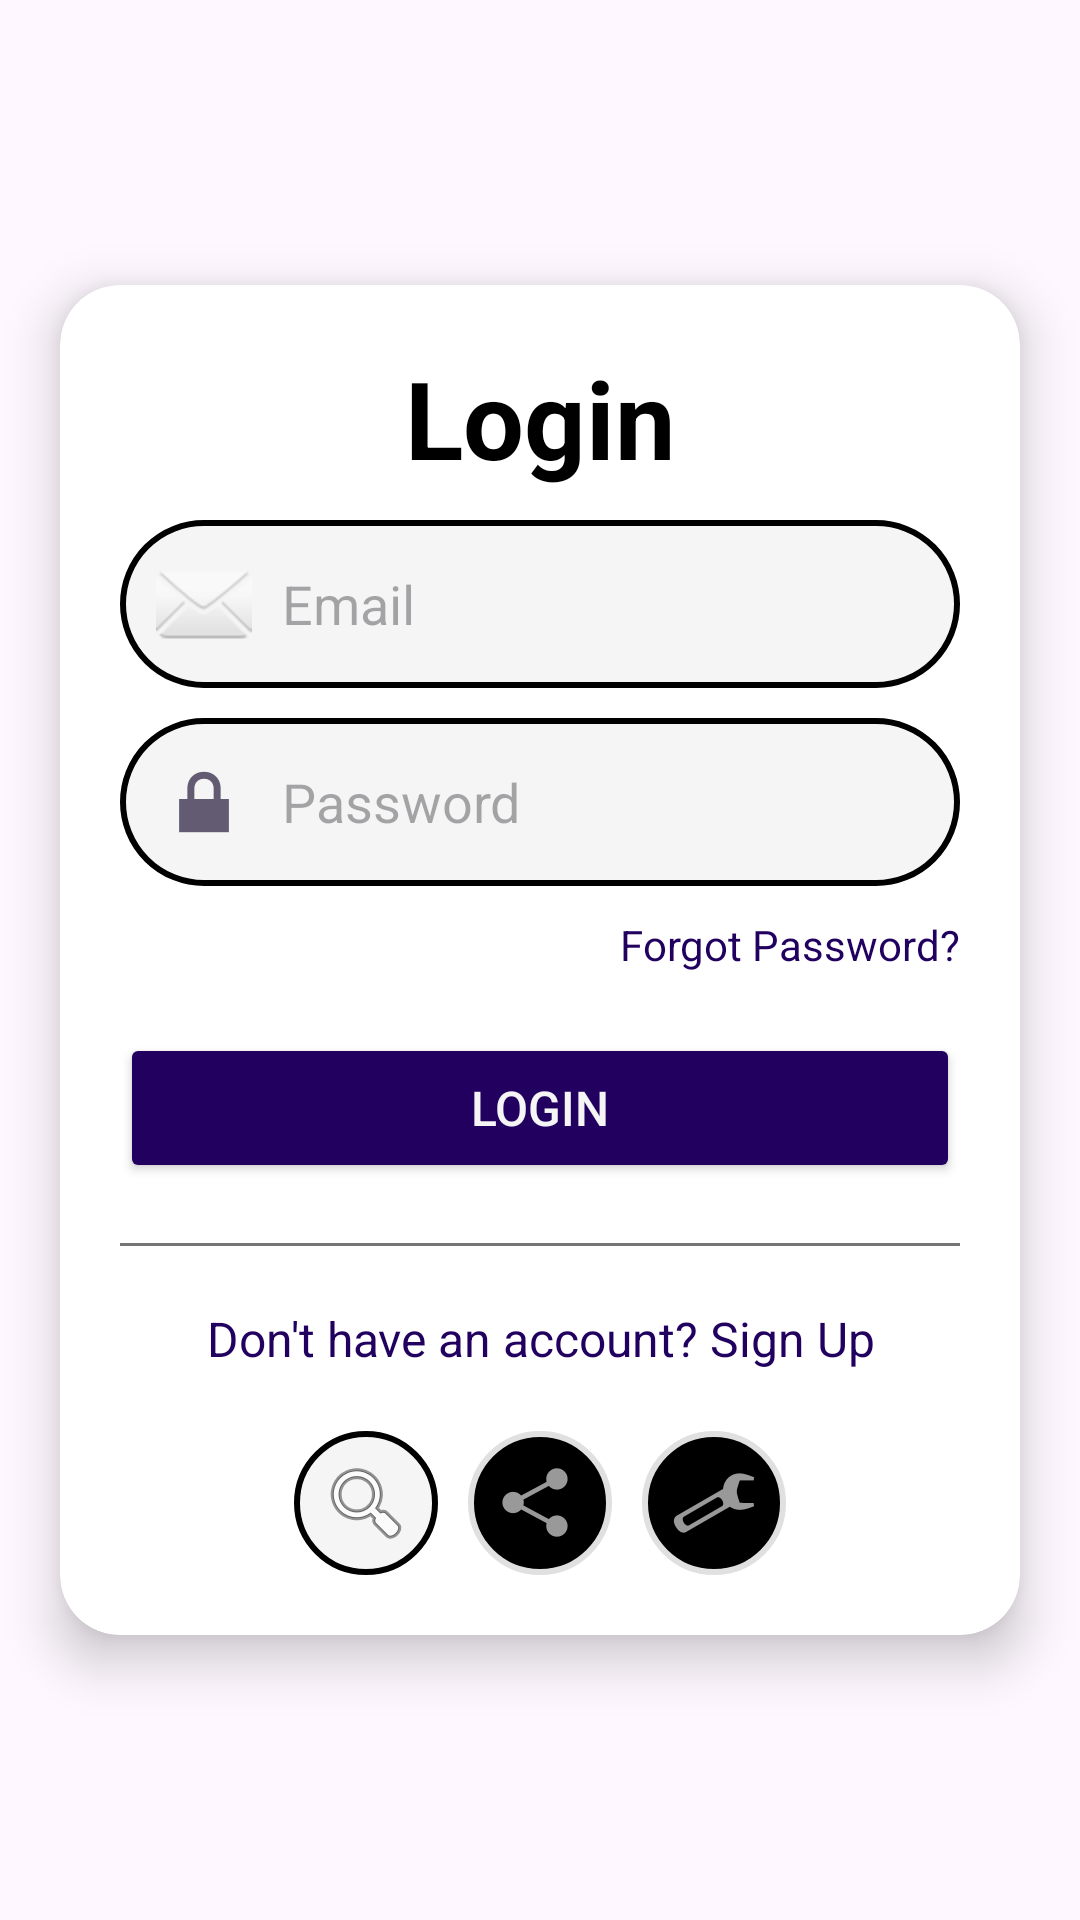

Produce the Android XML layout that renders to this screen, including the resource entries it uses.
<!-- AndroidManifest.xml: application theme Theme.WheatherAPP -->
<!-- res/layout/activity_login_page.xml -->
<?xml version="1.0" encoding="utf-8"?>
<androidx.constraintlayout.widget.ConstraintLayout
    xmlns:android="http://schemas.android.com/apk/res/android"
    xmlns:app="http://schemas.android.com/apk/res-auto"
    xmlns:tools="http://schemas.android.com/tools"
    android:layout_width="match_parent"
    android:layout_height="match_parent"
    android:background="@drawable/splash"
    android:id="@+id/main"
    >

    
    <androidx.cardview.widget.CardView
        android:layout_width="0dp"
        android:layout_height="wrap_content"
        android:layout_margin="20dp"
        app:cardCornerRadius="20dp"
        app:cardElevation="10dp"
        app:layout_constraintStart_toStartOf="parent"
        app:layout_constraintEnd_toEndOf="parent"
        app:layout_constraintTop_toTopOf="parent"
        app:layout_constraintBottom_toBottomOf="parent">

        <LinearLayout
            android:layout_width="match_parent"
            android:layout_height="wrap_content"
            android:orientation="vertical"
            android:padding="20dp">

            
            <TextView
                android:layout_width="match_parent"
                android:layout_height="wrap_content"
                android:text="Login"
                android:textAlignment="center"
                android:textSize="36sp"
                android:textStyle="bold"
                android:layout_marginBottom="10dp"
                android:textColor="@color/black" />

            <EditText
                android:id="@+id/et_login_email"
                android:layout_width="match_parent"
                android:layout_height="wrap_content"
                android:background="@drawable/edittext_border"
                android:drawableStart="@android:drawable/ic_dialog_email"
                android:drawablePadding="10dp"
                android:hint="Email"
                android:inputType="textEmailAddress"
                android:padding="12dp"
                android:textColor="@color/black"
                android:layout_marginBottom="10dp"
                android:contentDescription="Enter your email address" />

            <EditText
                android:id="@+id/et_login_password"
                android:layout_width="match_parent"
                android:layout_height="wrap_content"
                android:background="@drawable/edittext_border"
                android:drawableStart="@android:drawable/ic_lock_lock"
                android:drawablePadding="10dp"
                android:hint="Password"
                android:inputType="textPassword"
                android:padding="12dp"
                android:textColor="@color/black"
                android:contentDescription="Enter your password" />


            <TextView
                android:id="@+id/tv_forgot_password"
                android:layout_width="wrap_content"
                android:layout_height="wrap_content"
                android:layout_marginTop="10dp"
                android:text="Forgot Password?"
                android:textColor="@color/purple_500"
                android:textSize="14sp"
                android:layout_gravity="end" />

            
            <Button
                android:id="@+id/btn_login"
                android:layout_width="match_parent"
                android:layout_height="50dp"
                android:layout_marginTop="20dp"
                android:backgroundTint="@color/purple_500"
                android:contentDescription="Tap to log in"
                android:text="Login"
                android:textColor="@color/background_color"
                android:textSize="16sp" />

            
            <View
                android:layout_width="match_parent"
                android:layout_height="1dp"
                android:layout_marginVertical="20dp"
                android:background="@color/dark_gray" />

            
            <TextView
                android:id="@+id/tv_sign_up"
                android:layout_width="match_parent"
                android:layout_height="wrap_content"
                android:text="Don't have an account? Sign Up"
                android:textAlignment="center"
                android:textColor="@color/purple_500"
                android:textSize="16sp"
                android:contentDescription="Tap to navigate to the sign-up page" />
            <LinearLayout
                android:layout_width="match_parent"
                android:layout_height="wrap_content"
                android:orientation="horizontal"
                android:gravity="center"
                android:layout_marginTop="20dp">

                <ImageButton
                    android:id="@+id/btn_google"
                    android:layout_width="wrap_content"
                    android:layout_height="wrap_content"
                    android:background="@drawable/edittext_border"
                    android:src="@android:drawable/ic_menu_search"
                    android:contentDescription="Login with Google"
                    android:padding="8dp"
                    android:scaleType="centerInside" />

                <ImageButton
                    android:id="@+id/btn_facebook"
                    android:layout_width="wrap_content"
                    android:layout_height="wrap_content"
                    android:layout_marginStart="10dp"
                    android:background="@drawable/imagebutton_border"
                    android:src="@android:drawable/ic_menu_share"
                    android:contentDescription="Login with Facebook"
                    android:padding="8dp"
                    android:scaleType="centerInside" />

                <ImageButton
                    android:id="@+id/btn_linkedin"
                    android:layout_width="wrap_content"
                    android:layout_height="wrap_content"
                    android:layout_marginStart="10dp"
                    android:background="@drawable/imagebutton_border"
                    android:src="@android:drawable/ic_menu_manage"
                    android:contentDescription="Login with LinkedIn"
                    android:padding="8dp"
                    android:scaleType="centerInside" />

            </LinearLayout>

        </LinearLayout>


    </androidx.cardview.widget.CardView>

</androidx.constraintlayout.widget.ConstraintLayout>
<!-- resources referenced by this layout -->
<resources>
  <color name="background_color">#F5F5F5</color>
  <color name="black">#000000</color>
  <color name="dark_gray">#757575</color>
  <color name="purple_500">#21005F</color>
  <!-- drawable edittext_border (drawable) -->
  <?xml version="1.0" encoding="utf-8"?>
  <shape xmlns:android="http://schemas.android.com/apk/res/android">
      <solid android:color="@color/background_color" />
      <stroke
          android:width="2dp"
          android:color="@color/black" />
      <corners android:radius="50dp" />
      <size
          android:width="48dp"
          android:height="48dp" />
  </shape>
  <!-- drawable imagebutton_border (drawable) -->
  <?xml version="1.0" encoding="utf-8"?>
  <shape xmlns:android="http://schemas.android.com/apk/res/android">
      <solid android:color="@color/black" />
      <stroke
          android:width="2dp"
          android:color="@color/gray" />
      <corners android:radius="50dp" />
      <size
          android:width="48dp"
          android:height="48dp" />
  </shape>
  <style name="Theme.WheatherAPP" parent="Base.Theme.WheatherAPP" />
  <color name="gray">#E0E0E0</color>
  <style name="Base.Theme.WheatherAPP" parent="Theme.Material3.DayNight.NoActionBar">
          
          
      </style>
</resources>
